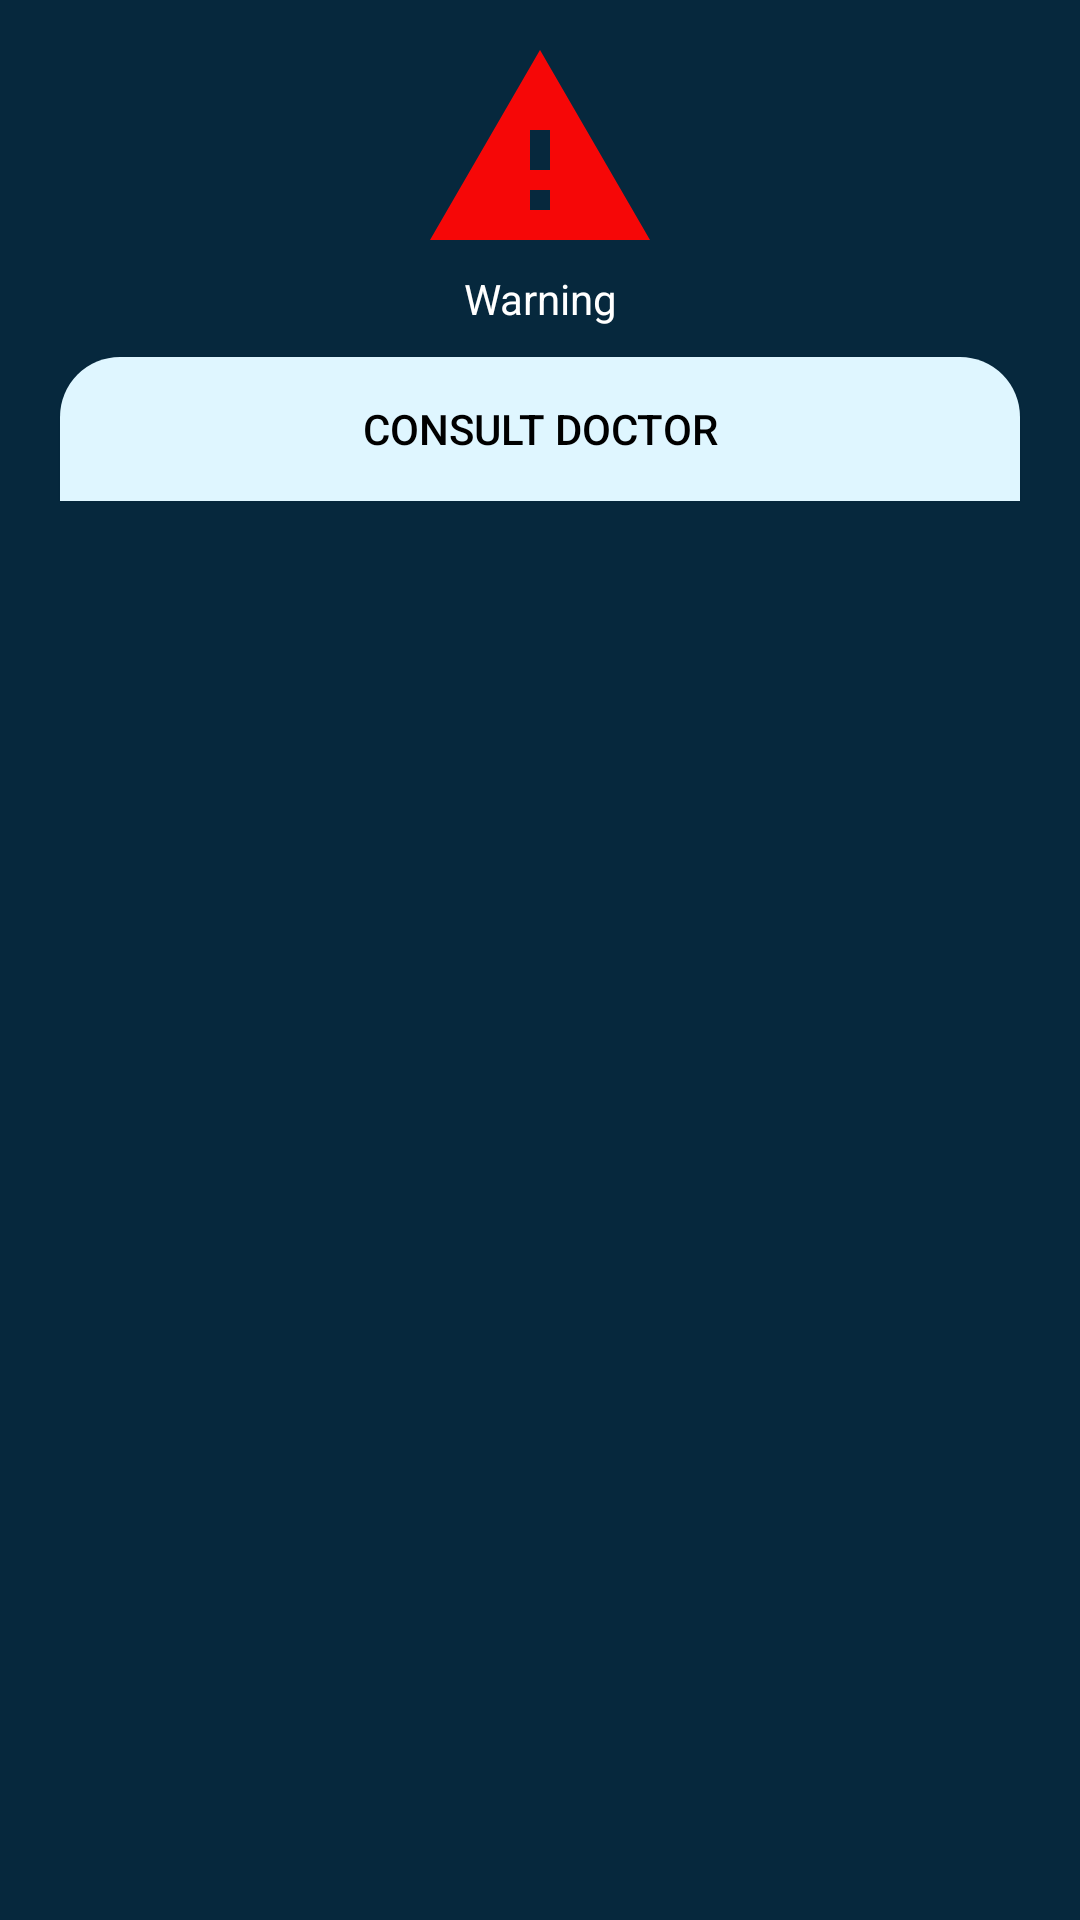

Produce the Android XML layout that renders to this screen, including the resource entries it uses.
<!-- AndroidManifest.xml: application theme Theme.PTDS -->
<!-- res/layout/positive_dialog.xml -->
<?xml version="1.0" encoding="utf-8"?>
<LinearLayout xmlns:android="http://schemas.android.com/apk/res/android"
    xmlns:tools="http://schemas.android.com/tools"
    android:orientation="vertical"
    android:layout_width="match_parent"
    android:background="@color/big"
    android:layout_height="wrap_content">

    <LinearLayout
        android:layout_width="match_parent"
        android:orientation="vertical"
        android:layout_margin="10dp"
        android:layout_height="wrap_content">


        <ImageView
            android:layout_width="wrap_content"
            android:layout_gravity="center"
            android:src="@drawable/pocitive_icon"
            android:layout_height="wrap_content"/>


        <TextView
            android:layout_width="match_parent"
            android:id="@+id/txt_positive"
            android:text="@string/warning"
            android:autoSizeTextType="uniform"
            android:autoSizeMinTextSize="12sp"
            android:autoSizeMaxTextSize="20sp"
            android:autoSizeStepGranularity="2sp"
            android:textAlignment="center"
            android:textColor="@color/white"
            android:layout_height="wrap_content"
            tools:ignore="UnusedAttribute" />


        <Button
            android:layout_width="match_parent"
            android:background="@drawable/button_bg"
            android:layout_margin="10dp"
            android:textAlignment="center"
            android:textColor="@color/black"
            android:id="@+id/btnContactDoctor"
            android:text="@string/contact_doctor"
            android:layout_height="wrap_content"/>




    </LinearLayout>







</LinearLayout>
<!-- resources referenced by this layout -->
<resources>
  <color name="big">#06283d</color>
  <color name="black">#FF000000</color>
  <color name="white">#FFFFFFFF</color>
  <!-- drawable button_bg (drawable) -->
  <?xml version="1.0" encoding="utf-8"?>
  <shape xmlns:android="http://schemas.android.com/apk/res/android" android:shape="rectangle">
  
      <solid android:color="@color/big3"/>
      <corners android:topRightRadius="20dp" android:topLeftRadius="20dp"/>
  
  </shape>
  <!-- drawable pocitive_icon (drawable) -->
  <vector android:height="80dp" android:tint="#F60707"
      android:viewportHeight="24" android:viewportWidth="24"
      android:width="80dp" xmlns:android="http://schemas.android.com/apk/res/android">
      <path android:fillColor="@android:color/white" android:pathData="M1,21h22L12,2 1,21zM13,18h-2v-2h2v2zM13,14h-2v-4h2v4z"/>
  </vector>
  <string name="contact_doctor">Consult Doctor</string>
  <string name="warning">Warning</string>
  <style name="Theme.PTDS" parent="Theme.MaterialComponents.DayNight.NoActionBar">
          
          <item name="colorPrimary">@color/purple_500</item>
          <item name="colorPrimaryVariant">@color/purple_700</item>
          <item name="colorOnPrimary">@color/white</item>
          
          <item name="colorSecondary">@color/teal_200</item>
          <item name="colorSecondaryVariant">@color/teal_700</item>
          <item name="colorOnSecondary">@color/white</item>
          
          <item name="android:statusBarColor" tools:targetApi="l">?attr/colorPrimaryVariant</item>
          
      </style>
  <color name="big3">#DFF6FF</color>
  <color name="purple_500">#FF6200EE</color>
  <color name="purple_700">#FF3700B3</color>
  <color name="teal_200">#FF03DAC5</color>
  <color name="teal_700">#FF018786</color>
</resources>
